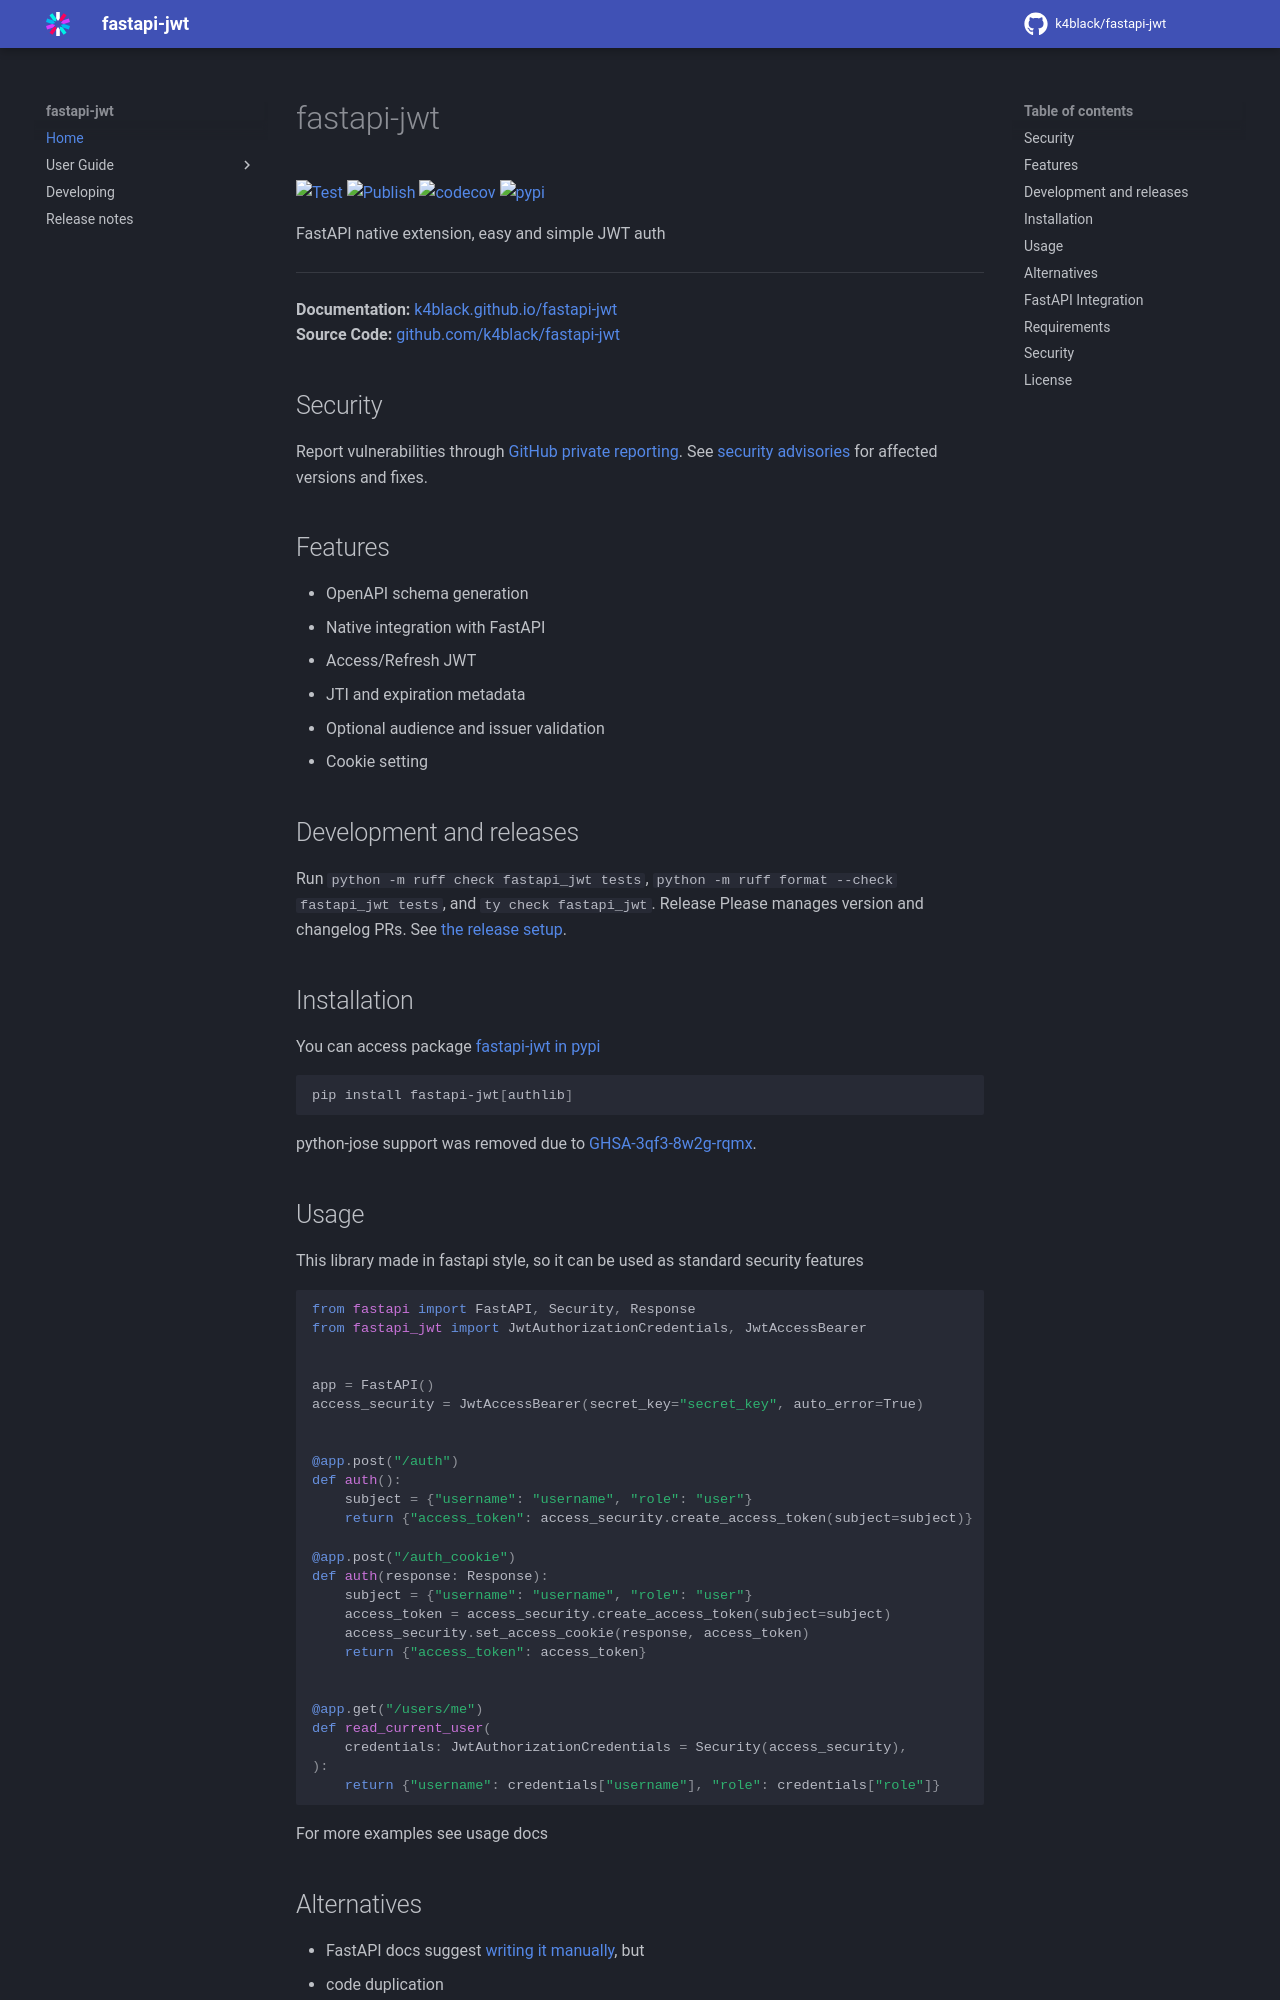

repository: k4black/fastapi-jwt · page: index.html · generator: mkdocs

# fastapi-jwt

[![Test](https://github.com/k4black/fastapi-jwt/actions/workflows/test.yml/badge.svg)](https://github.com/k4black/fastapi-jwt/actions/workflows/test.yml)
[![Publish](https://github.com/k4black/fastapi-jwt/actions/workflows/publish.yml/badge.svg)](https://github.com/k4black/fastapi-jwt/actions/workflows/publish.yml)
[![codecov](https://codecov.io/gh/k4black/fastapi-jwt/branch/main/graph/badge.svg?token=3F9J850FX2)](https://codecov.io/gh/k4black/fastapi-jwt)
[![pypi](https://img.shields.io/pypi/v/fastapi-jwt)](https://pypi.org/project/fastapi-jwt/)

FastAPI native extension, easy and simple JWT auth

---


**Documentation:** [k4black.github.io/fastapi-jwt](https://k4black.github.io/fastapi-jwt/)  
**Source Code:** [github.com/k4black/fastapi-jwt](https://github.com/k4black/fastapi-jwt/)


## Security

Report vulnerabilities through [GitHub private reporting](https://github.com/k4black/fastapi-jwt/security/advisories/new).
See [security advisories](https://github.com/k4black/fastapi-jwt/security/advisories) for affected versions and fixes.

## Features
* OpenAPI schema generation 
* Native integration with FastAPI
* Access/Refresh JWT
* JTI and expiration metadata
* Optional audience and issuer validation
* Cookie setting


## Development and releases

Run `python -m ruff check fastapi_jwt tests`, `python -m ruff format --check fastapi_jwt tests`, and `ty check fastapi_jwt`.
Release Please manages version and changelog PRs. See [the release setup](docs/docs/developing.md#publishing).

## Installation
You can access package [fastapi-jwt in pypi](https://pypi.org/project/fastapi-jwt/)
```shell
pip install fastapi-jwt[authlib]
```

python-jose support was removed due to [GHSA-3qf3-8w2g-rqmx](https://github.com/advisories/GHSA-3qf3-8w2g-rqmx).

## Usage
This library made in fastapi style, so it can be used as standard security features 

```python
from fastapi import FastAPI, Security, Response
from fastapi_jwt import JwtAuthorizationCredentials, JwtAccessBearer


app = FastAPI()
access_security = JwtAccessBearer(secret_key="secret_key", auto_error=True)


@app.post("/auth")
def auth():
    subject = {"username": "username", "role": "user"}
    return {"access_token": access_security.create_access_token(subject=subject)}

@app.post("/auth_cookie")
def auth(response: Response):
    subject = {"username": "username", "role": "user"}
    access_token = access_security.create_access_token(subject=subject)
    access_security.set_access_cookie(response, access_token)
    return {"access_token": access_token}


@app.get("/users/me")
def read_current_user(
    credentials: JwtAuthorizationCredentials = Security(access_security),
):
    return {"username": credentials["username"], "role": credentials["role"]}
```

For more examples see usage docs
